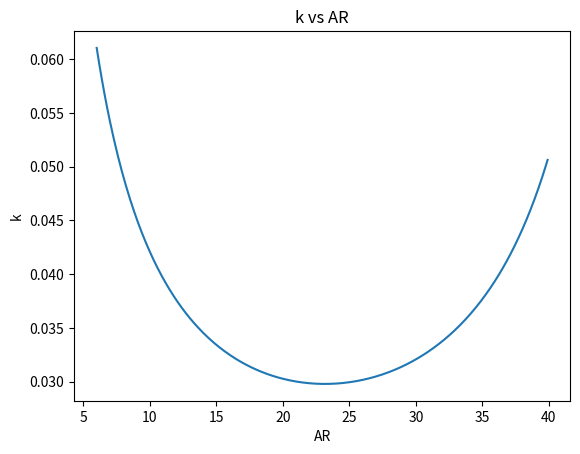

The matplotlib source for this figure:
import numpy as np
import pandas as pd
import math
import matplotlib.pyplot as plt

# Create the range of AR values
ARs = np.arange(6, 40, 0.1)

# Create empty lists to store e and k values
e_values = []
k_values = []

# Calculate e and k values for each AR value and store them in the lists
for AR in ARs:
    e = 1.78*(1-0.045*AR**0.68)-0.64
    k = 1 / (math.pi * AR * e)
    e_values.append(e)
    k_values.append(k)

# Create a pandas DataFrame to store the e and k values
df = pd.DataFrame({'AR': ARs, 'e': e_values, 'k': k_values})

smallest_k = df['k'].min()
print('The smallest value of k is:', smallest_k)

# Plot k vs AR using matplotlib
plt.plot(df['AR'], df['k'])
plt.xlabel('AR')
plt.ylabel('k')
plt.title('k vs AR')
plt.show()

#smallest k appears to be at an aspect ratio of around 22-23 which is not possible due to structural limitations so what is the closest to it?


